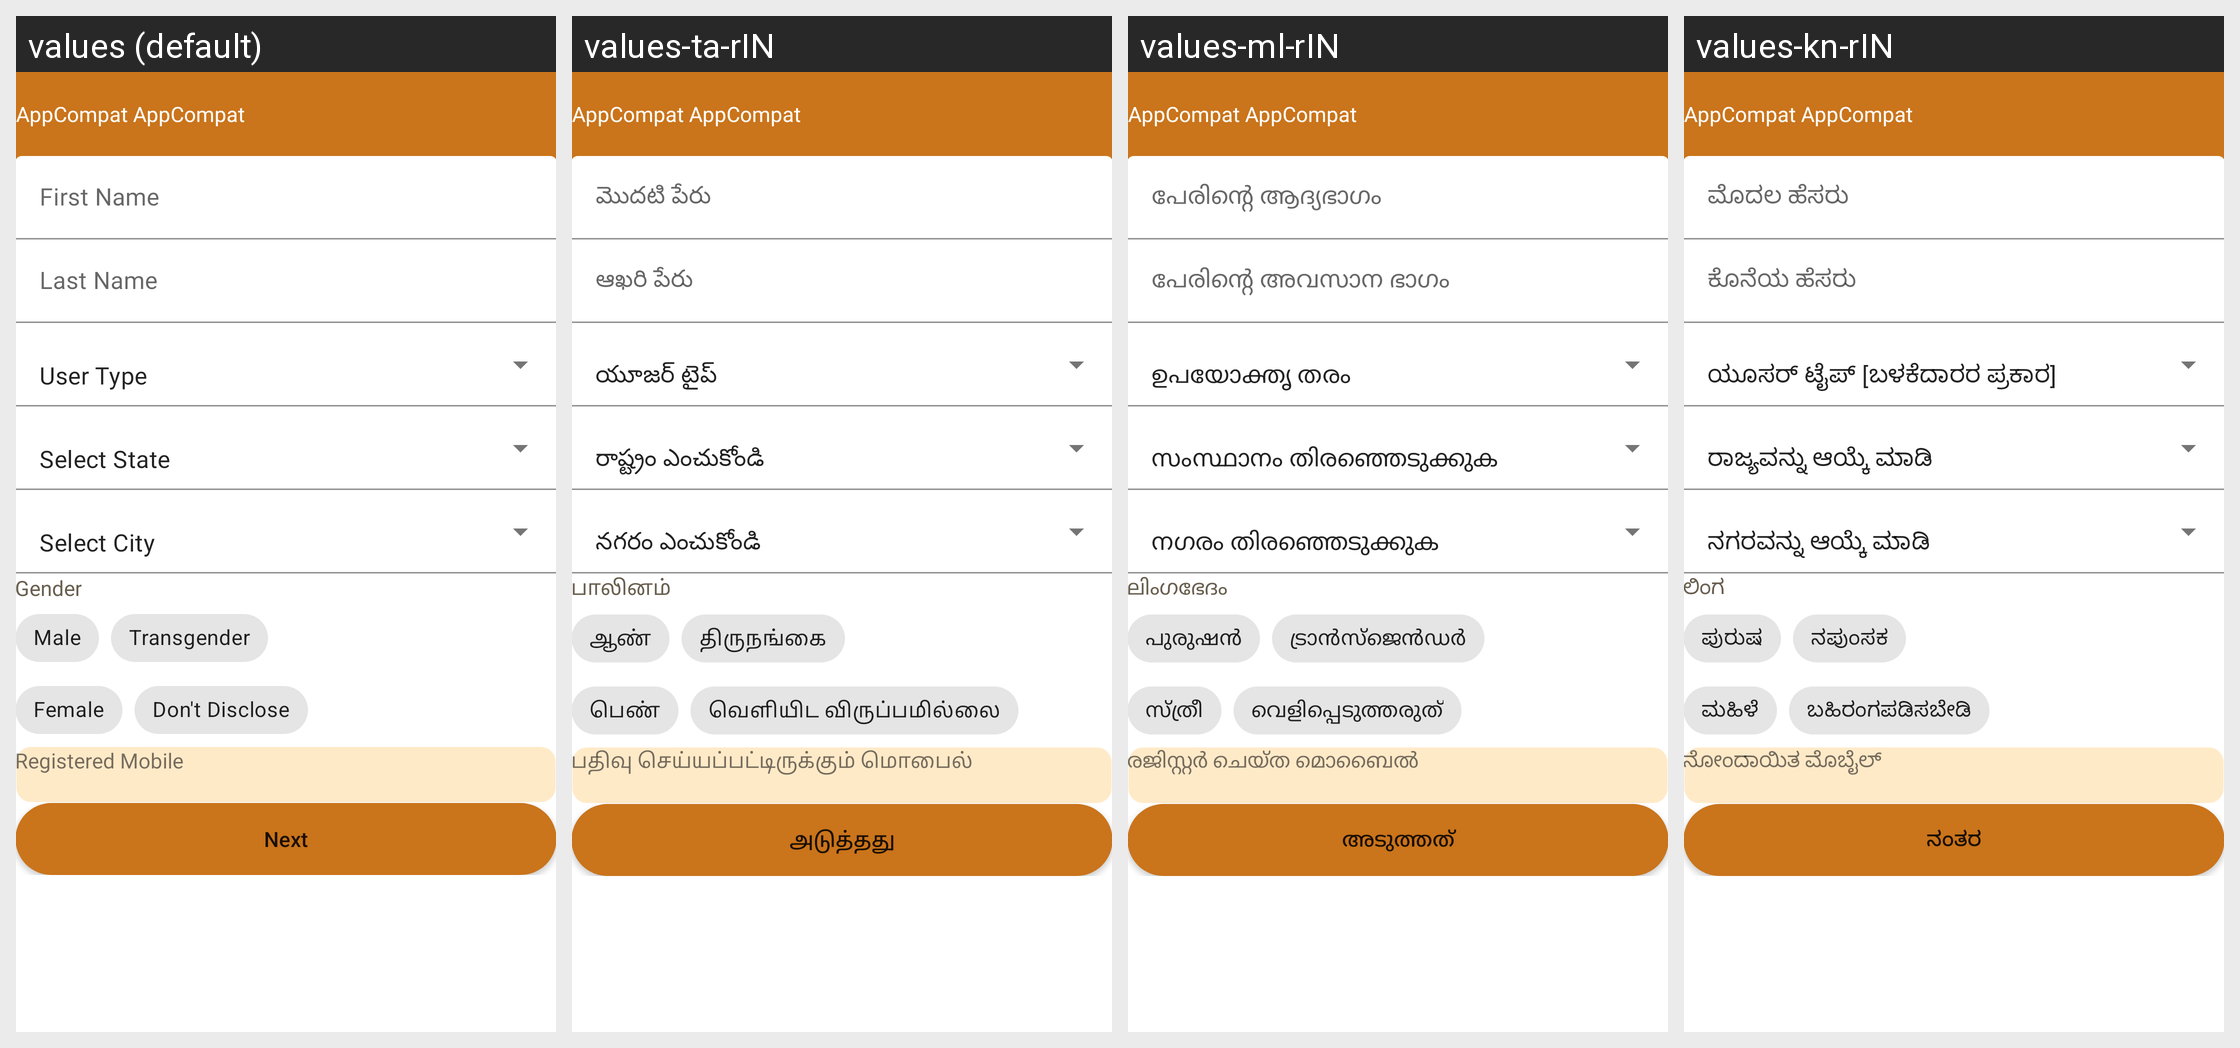

Locale-by-locale string values for the Android screen shown in this grid:
Android screen res/layout/activity_registration.xml rendered under 4 locales, left to right: values (default), values-ta-rIN, values-ml-rIN, values-kn-rIN. Device: Nexus 5 (rendered at 1080×1920; each locale shown at half size, 540×960, under a caption strip naming it); theme Theme.NDDB.
Other locales in the repository, not shown: values-as-rIN, values-bn-rIN, values-gu, values-hi, values-mr-rIN, values-or-rIN, values-pa-rIN, values-te-rIN.
Strings drawn on this screen, with the default value and each locale's value (text and hints the layout hard-codes, and strings that could not be matched under every locale, appear in the picture but are not listed):

user_type
  values: User Type
  values-ta-rIN: యూజర్‌ టైప్‌
  values-ml-rIN: ഉപയോക്തൃ തരം
  values-kn-rIN: ಯೂಸರ್‌ ಟೈಪ್‌ [ಬಳಕೆದಾರರ ಪ್ರಕಾರ]

select_state
  values: Select State
  values-ta-rIN: రాష్ట్రం ఎంచుకోండి
  values-ml-rIN: സംസ്ഥാനം തിരഞ്ഞെടുക്കുക
  values-kn-rIN: ರಾಜ್ಯವನ್ನು ಆಯ್ಕೆ ಮಾಡಿ

select_city
  values: Select City
  values-ta-rIN: నగరం ఎంచుకోండి
  values-ml-rIN: നഗരം തിരഞ്ഞെടുക്കുക
  values-kn-rIN: ನಗರವನ್ನು ಆಯ್ಕೆ ಮಾಡಿ

registered_mobile
  values: Registered Mobile
  values-ta-rIN: பதிவு செய்யப்பட்டிருக்கும் மொபைல்
  values-ml-rIN: രജിസ്റ്റർ ചെയ്ത മൊബൈൽ
  values-kn-rIN: ನೋಂದಾಯಿತ ಮೊಬೈಲ್‌

gender
  values: Gender
  values-ta-rIN: பாலினம்
  values-ml-rIN: ലിംഗഭേദം
  values-kn-rIN: ಲಿಂಗ

male
  values: Male
  values-ta-rIN: ஆண்
  values-ml-rIN: പുരുഷന്‍
  values-kn-rIN: ಪುರುಷ

transgender
  values: Transgender
  values-ta-rIN: திருநங்கை
  values-ml-rIN: ട്രാൻസ്ജെൻഡർ
  values-kn-rIN: ನಪುಂಸಕ

female
  values: Female
  values-ta-rIN: பெண்
  values-ml-rIN: സ്ത്രീ
  values-kn-rIN: ಮಹಿಳೆ

dontdis
  values: Don't Disclose
  values-ta-rIN: வெளியிட விருப்பமில்லை
  values-ml-rIN: വെളിപ്പെടുത്തരുത്
  values-kn-rIN: ಬಹಿರಂಗಪಡಿಸಬೇಡಿ

next
  values: Next
  values-ta-rIN: அடுத்தது
  values-ml-rIN: അടുത്തത്
  values-kn-rIN: ನಂತರ
